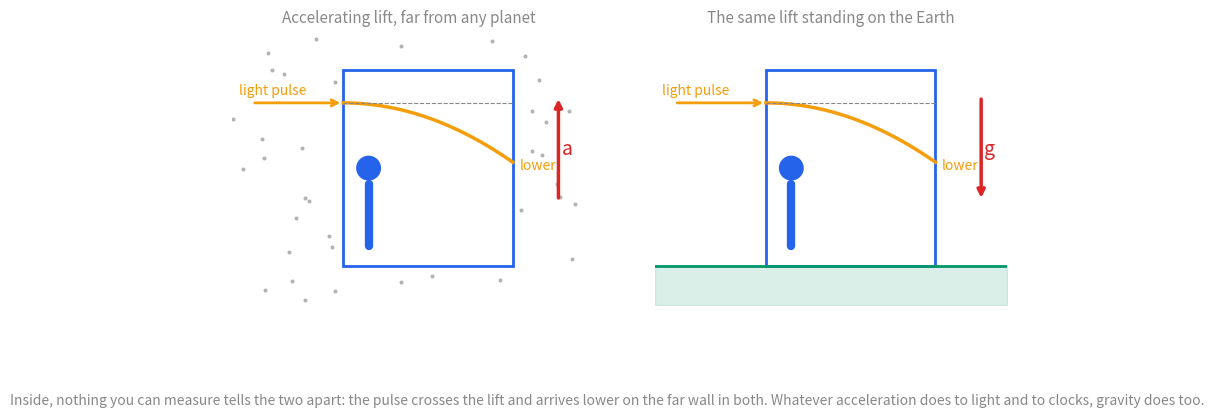
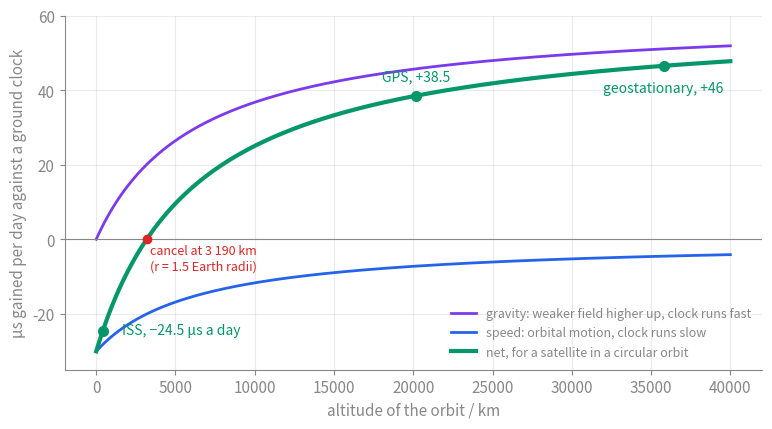
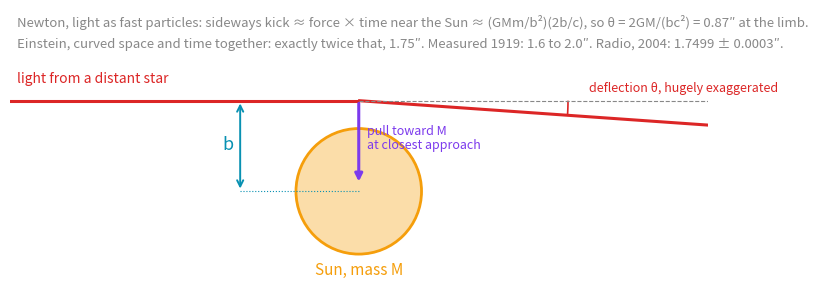
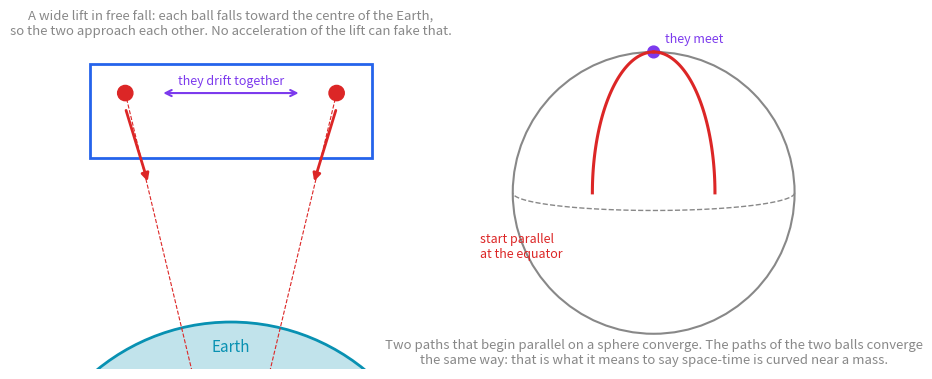

Here is the Python script that generated these plots, in order:
"""Figures for General Relativity.md — run: python3 general-relativity-figures.py   (writes four SVGs beside the card)."""
import math, re
import numpy as np
import matplotlib
matplotlib.use("Agg")
import matplotlib.pyplot as plt
from matplotlib.patches import Rectangle, Circle, FancyArrowPatch, Arc

TXT = "#888"
BLUE, PURPLE, GREEN, RED, AMBER, TEAL = "#2563eb", "#7c3aed", "#059669", "#dc2626", "#f59e0b", "#0891b2"
plt.rcParams.update({"text.color": TXT, "axes.labelcolor": TXT, "xtick.color": TXT, "ytick.color": TXT,
                     "axes.edgecolor": TXT, "font.size": 11, "svg.fonttype": "none"})


def save(fig, name):
    fig.savefig(name, format="svg", transparent=True, bbox_inches="tight")
    txt = open(name).read()
    m = re.search(r"<svg[^>]*>", txt)
    tag = re.sub(r'\s(width|height)="[^"]*"', "", m.group(0))          # drop the fixed size
    tag = tag.replace("<svg", '<svg width="100%"', 1)                    # scale to the column, no height
    txt = txt[:m.start()] + tag + txt[m.end():]
    open(name, "w").write(txt)
    plt.close(fig)


def lift(ax, x0, y0, w, h, color):
    ax.add_patch(Rectangle((x0, y0), w, h, fill=False, ec=color, lw=2))
    ax.plot([x0 + w*0.15, x0 + w*0.15], [y0 + h*0.1, y0 + h*0.42], color=color, lw=6, solid_capstyle="round")  # a person
    ax.add_patch(Circle((x0 + w*0.15, y0 + h*0.5), h*0.06, color=color))


# ── 1. the lift: acceleration and gravity give the same bent beam ──────────────────────────────────────────────
fig, axes = plt.subplots(1, 2, figsize=(10, 4.6))
for ax, title, arrow_up, ground in [(axes[0], "Accelerating lift, far from any planet", True, False),
                                     (axes[1], "The same lift standing on the Earth", False, True)]:
    ax.set_xlim(-1.2, 4.2); ax.set_ylim(-0.6, 3.6); ax.set_aspect("equal"); ax.axis("off")
    if not ground:
        rng = np.random.default_rng(3); sx, sy = rng.uniform(-1.2, 4.2, 70), rng.uniform(-0.6, 3.6, 70)
        keep = ~((sx > 0.4) & (sx < 3.2) & (sy > -0.1) & (sy < 3.1)); ax.scatter(sx[keep], sy[keep], s=4, color=TXT, alpha=.5)
    else:
        ax.fill_between([-1.2, 4.2], -0.6, 0, color=GREEN, alpha=.15); ax.plot([-1.2, 4.2], [0, 0], color=GREEN, lw=2)
    lift(ax, 0.5, 0, 2.6, 3.0, BLUE)
    x = np.linspace(0.5, 3.1, 60); y = 2.5 - 0.35*((x-0.5)/2.6)**2 * 2.6
    ax.plot(x, y, color=AMBER, lw=2.5)
    ax.annotate("", xy=(0.5, 2.5), xytext=(-0.9, 2.5), arrowprops=dict(arrowstyle="->", color=AMBER, lw=2))
    ax.text(-1.1, 2.62, "light pulse", color=AMBER, fontsize=10)
    ax.plot([0.5, 3.1], [2.5, 2.5], color=TXT, lw=0.8, ls="--")
    ax.text(3.2, y[-1]-0.05, "lower", color=AMBER, fontsize=10, va="center")
    if arrow_up:
        ax.annotate("", xy=(3.8, 2.6), xytext=(3.8, 1.0), arrowprops=dict(arrowstyle="-|>", color=RED, lw=2.5))
        ax.text(3.85, 1.7, "a", color=RED, fontsize=14, style="italic")
    else:
        ax.annotate("", xy=(3.8, 1.0), xytext=(3.8, 2.6), arrowprops=dict(arrowstyle="-|>", color=RED, lw=2.5))
        ax.text(3.85, 1.7, "g", color=RED, fontsize=14, style="italic")
    ax.set_title(title, color=TXT, fontsize=11)
fig.text(0.5, -0.02, "Inside, nothing you can measure tells the two apart: the pulse crosses the lift and arrives lower on the far wall in both. "
         "Whatever acceleration does to light and to clocks, gravity does too.", ha="center", color=TXT, fontsize=10)
save(fig, "general-relativity-elevator.svg")

# ── 2. clock rate against altitude, for a circular orbit ───────────────────────────────────────────────────────
G, c, M, R = 6.674e-11, 2.998e8, 5.972e24, 6.371e6
alt = np.linspace(0, 40000, 800) * 1e3; r = R + alt
gr = (G*M/R - G*M/r)/c**2 * 86400 * 1e6
sr = -(G*M/r)/(2*c**2) * 86400 * 1e6
fig, ax = plt.subplots(figsize=(9, 4.6))
ax.plot(alt/1e3, gr, color=PURPLE, lw=2, label="gravity: weaker field higher up, clock runs fast")
ax.plot(alt/1e3, sr, color=BLUE, lw=2, label="speed: orbital motion, clock runs slow")
ax.plot(alt/1e3, gr+sr, color=GREEN, lw=3, label="net, for a satellite in a circular orbit")
ax.axhline(0, color=TXT, lw=0.8)
for name, a, dx, dy, ha in [("ISS, −24.5 μs a day", 420, 1200, -1, "left"), ("GPS, +38.5", 20180, 0, 4, "center"), ("geostationary, +46", 35786, 0, -7, "center")]:
    ri = R + a*1e3; net = ((G*M/R - G*M/ri)/c**2 - (G*M/ri)/(2*c**2))*86400*1e6
    ax.plot(a, net, "o", color=GREEN, ms=7); ax.text(a+dx, net+dy, name, color=GREEN, ha=ha, fontsize=10)
ax.plot(3186, 0, "o", color=RED, ms=6); ax.text(3400, -8, "cancel at 3 190 km\n(r = 1.5 Earth radii)", color=RED, fontsize=9)
ax.set_xlabel("altitude of the orbit / km"); ax.set_ylabel("μs gained per day against a ground clock")
ax.set_ylim(-35, 60); ax.grid(alpha=.25); ax.legend(loc="lower right", fontsize=9, frameon=False)
for s in ("top", "right"): ax.spines[s].set_visible(False)
save(fig, "general-relativity-clock-rate.svg")

# ── 3. light deflection: the impulse picture ───────────────────────────────────────────────────────────────────
fig, ax = plt.subplots(figsize=(9, 4.2)); ax.set_xlim(-5, 5); ax.set_ylim(-1.3, 2.6); ax.set_aspect("equal"); ax.axis("off")
ax.add_patch(Circle((0, 0), 0.9, color=AMBER, alpha=.35)); ax.add_patch(Circle((0, 0), 0.9, fill=False, ec=AMBER, lw=2))
ax.text(0, -1.2, "Sun, mass M", ha="center", color=AMBER)
b = 1.3
x = np.linspace(-5, 5, 400); bend = 0.35
y = np.where(x < 0, b, b - bend*x/5*1.0)          # exaggerated: straight in, tilted out
ax.plot(x[x < 0], y[x < 0], color=RED, lw=2.2); ax.plot(x[x >= 0], y[x >= 0], color=RED, lw=2.2)
ax.plot([0, 5], [b, b], color=TXT, lw=0.8, ls="--")
ax.annotate("", xy=(0, 0.1), xytext=(0, b), arrowprops=dict(arrowstyle="-|>", color=PURPLE, lw=2.2))
ax.text(0.12, 0.6, "pull toward M\nat closest approach", color=PURPLE, fontsize=9)
ax.annotate("", xy=(-1.7, b), xytext=(-1.7, 0.0), arrowprops=dict(arrowstyle="<->", color=TEAL, lw=1.4))
ax.plot([-1.7, 0], [0, 0], color=TEAL, lw=0.8, ls=":")
ax.text(-1.95, 0.6, "b", color=TEAL, fontsize=13, style="italic")
ax.add_patch(Arc((0, b), 6, 6, theta1=-bend/5*180/math.pi*57.3*0.0+ -4.0, theta2=0, color=RED, lw=1.2))
ax.text(3.3, b+0.12, "deflection θ, hugely exaggerated", color=RED, fontsize=9)
ax.text(-4.9, b+0.25, "light from a distant star", color=RED, fontsize=10)
ax.text(-4.9, 2.35, "Newton, light as fast particles: sideways kick ≈ force × time near the Sun ≈ (GMm/b²)(2b/c), so θ = 2GM/(bc²) = 0.87″ at the limb.",
        color=TXT, fontsize=9.5)
ax.text(-4.9, 2.05, "Einstein, curved space and time together: exactly twice that, 1.75″. Measured 1919: 1.6 to 2.0″. Radio, 2004: 1.7499 ± 0.0003″.",
        color=TXT, fontsize=9.5)
save(fig, "general-relativity-deflection.svg")

# ── 4. tides: what a big enough lift still detects ─────────────────────────────────────────────────────────────
fig, axes = plt.subplots(1, 2, figsize=(10, 4.6))
ax = axes[0]; ax.set_xlim(-3, 3); ax.set_ylim(-3.4, 2.6); ax.set_aspect("equal"); ax.axis("off")
ax.add_patch(Circle((0, -6.2), 3.6, color=TEAL, alpha=.25)); ax.add_patch(Circle((0, -6.2), 3.6, fill=False, ec=TEAL, lw=2))
ax.text(0, -3.1, "Earth", color=TEAL, ha="center")
ax.add_patch(Rectangle((-2.4, 0.2), 4.8, 1.6, fill=False, ec=BLUE, lw=2))
for xb in (-1.8, 1.8):
    ax.add_patch(Circle((xb, 1.3), 0.13, color=RED))
    ax.plot([xb, 0], [1.3, -6.2], color=RED, lw=0.8, ls="--")
    ax.annotate("", xy=(xb*0.78, -0.25), xytext=(xb, 1.05), arrowprops=dict(arrowstyle="-|>", color=RED, lw=2))
ax.annotate("", xy=(-1.2, 1.3), xytext=(1.2, 1.3), arrowprops=dict(arrowstyle="<->", color=PURPLE, lw=1.5))
ax.text(0, 1.45, "they drift together", color=PURPLE, ha="center", fontsize=9)
ax.text(0, 2.3, "A wide lift in free fall: each ball falls toward the centre of the Earth,\nso the two approach each other. No acceleration of the lift can fake that.",
        ha="center", color=TXT, fontsize=9.5)
ax = axes[1]; ax.set_xlim(-1.5, 1.5); ax.set_ylim(-1.5, 1.5); ax.set_aspect("equal"); ax.axis("off")
ax.add_patch(Circle((0, 0), 1.2, fill=False, ec=TXT, lw=1.5))
t = np.linspace(0, math.pi/2, 100)
for lon, col in ((-0.45, RED), (0.45, RED)):
    x = 1.2*np.sin(lon)*np.cos(t); y = 1.2*np.sin(t)
    ax.plot(x, y, color=col, lw=2.2)
ax.plot(1.2*np.cos(np.linspace(0, math.pi, 100)), -0.15*np.sin(np.linspace(0, math.pi, 100)), color=TXT, lw=1, ls="--")
ax.add_patch(Circle((0, 1.2), 0.05, color=PURPLE))
ax.text(0.1, 1.28, "they meet", color=PURPLE, fontsize=9)
ax.text(-1.48, -0.55, "start parallel\nat the equator", color=RED, fontsize=9)
ax.text(0, -1.45, "Two paths that begin parallel on a sphere converge. The paths of the two balls converge\n"
        "the same way: that is what it means to say space-time is curved near a mass.", ha="center", color=TXT, fontsize=9.5)
save(fig, "general-relativity-tidal.svg")
print("wrote 4 SVGs")
